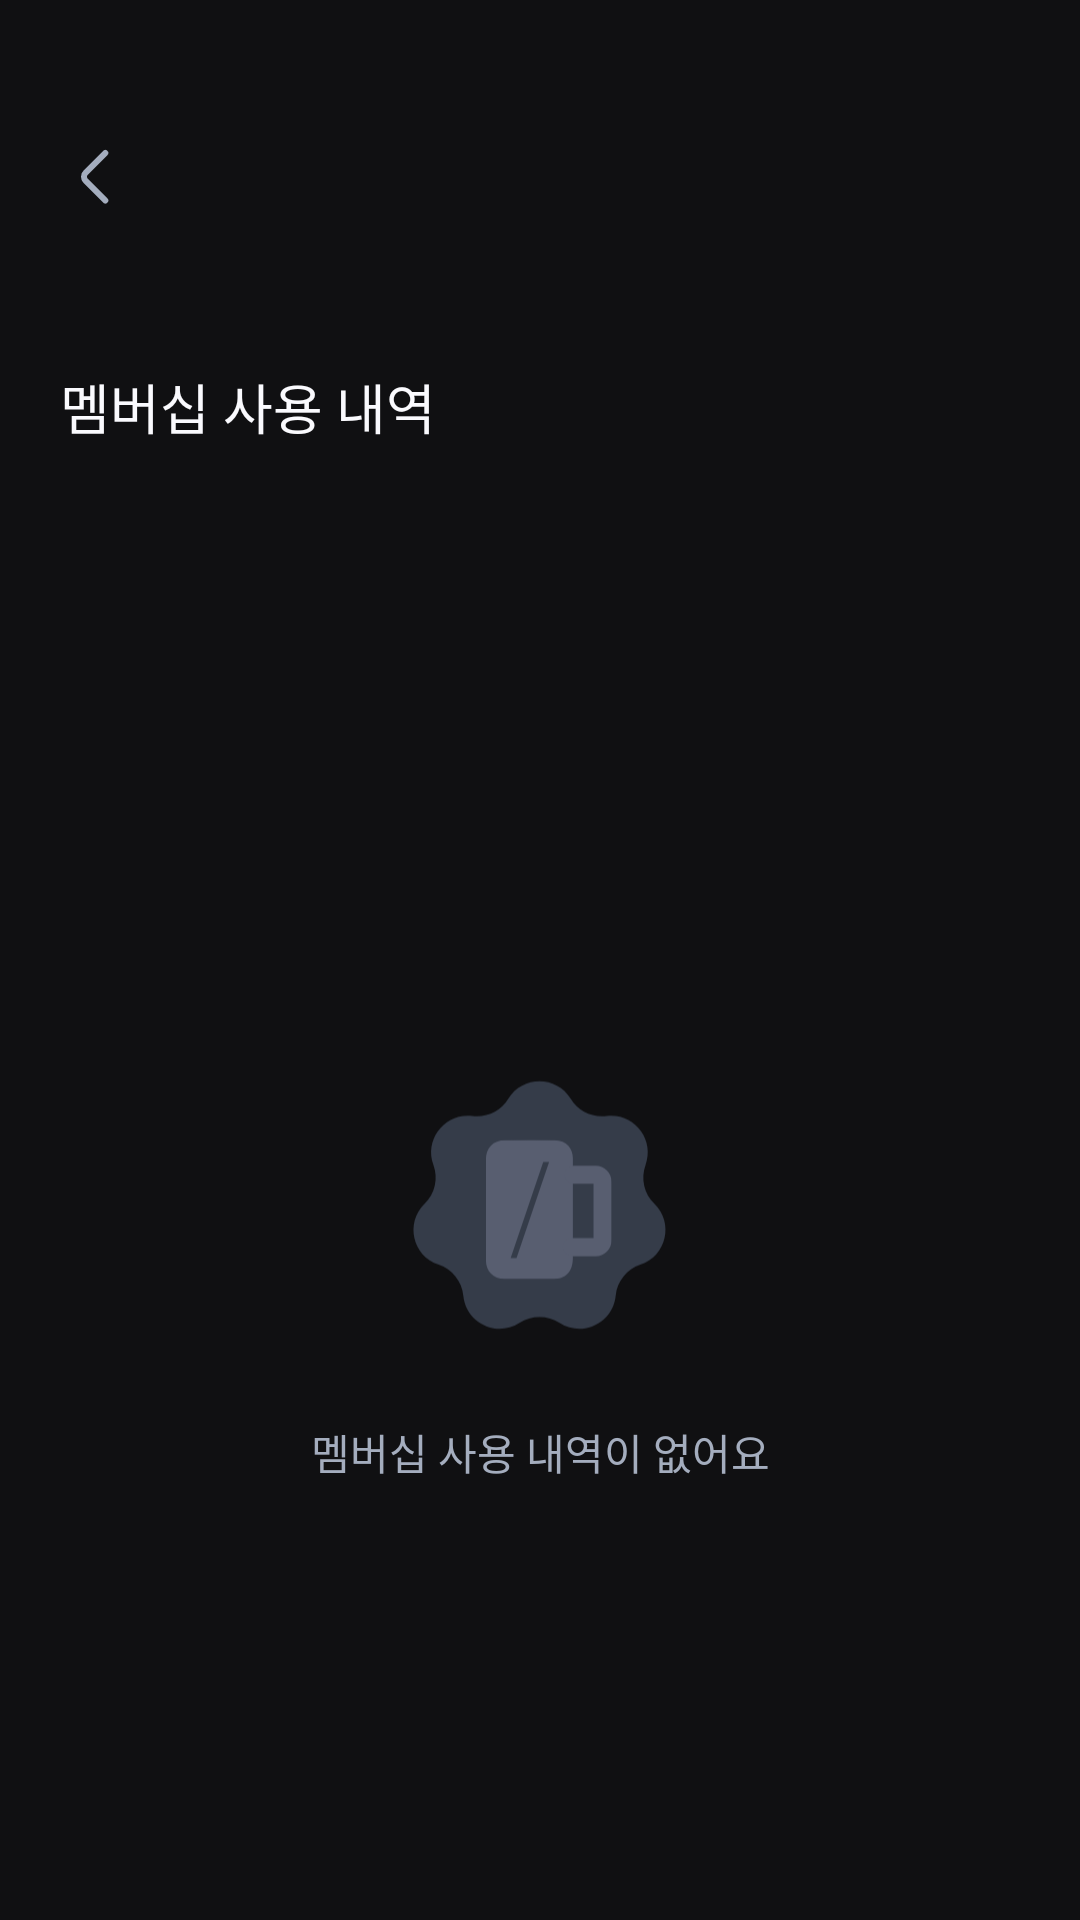

Write the Android layout XML for this screen, with the resource values it uses.
<!-- AndroidManifest.xml: application theme Theme.Drinkly -->
<!-- res/layout/fragment_order_history.xml -->
<?xml version="1.0" encoding="utf-8"?>
<androidx.constraintlayout.widget.ConstraintLayout xmlns:android="http://schemas.android.com/apk/res/android"
    xmlns:tools="http://schemas.android.com/tools"
    android:layout_width="match_parent"
    android:layout_height="match_parent"
    android:paddingHorizontal="20dp"
    android:background="@color/background"
    xmlns:app="http://schemas.android.com/apk/res-auto"
    tools:context=".ui.subscribe.OrderHistoryFragment">

    <include
        android:id="@+id/toolbar"
        layout="@layout/toolbar_back_title"
        android:layout_width="0dp"
        android:layout_height="wrap_content"
        app:layout_constraintEnd_toEndOf="parent"
        app:layout_constraintStart_toStartOf="parent"
        app:layout_constraintTop_toTopOf="parent" />

    <androidx.core.widget.NestedScrollView
        android:layout_width="0dp"
        android:layout_height="0dp"
        android:scrollbars="none"
        app:layout_constraintBottom_toBottomOf="parent"
        app:layout_constraintEnd_toEndOf="parent"
        app:layout_constraintHorizontal_bias="0.0"
        app:layout_constraintStart_toStartOf="parent"
        app:layout_constraintTop_toBottomOf="@+id/toolbar">

        <androidx.constraintlayout.widget.ConstraintLayout
            android:layout_width="match_parent"
            android:layout_height="wrap_content">

            <TextView
                android:id="@+id/textView_title"
                style="@style/SubTitle1"
                android:layout_width="wrap_content"
                android:layout_height="wrap_content"
                android:layout_marginTop="28dp"
                android:text="멤버십 사용 내역"
                app:layout_constraintStart_toStartOf="parent"
                app:layout_constraintTop_toTopOf="parent" />

            <androidx.recyclerview.widget.RecyclerView
                android:id="@+id/recyclerView_order_history"
                android:layout_width="0dp"
                android:layout_height="wrap_content"
                android:layout_marginTop="20dp"
                android:layout_marginBottom="10dp"
                app:layout_constraintBottom_toBottomOf="parent"
                app:layout_constraintEnd_toEndOf="parent"
                app:layout_constraintStart_toStartOf="parent"
                app:layout_constraintTop_toBottomOf="@+id/textView_title"
                app:layout_constraintVertical_bias="0.0" />

            <LinearLayout
                android:id="@+id/layout_empty"
                android:layout_width="0dp"
                android:layout_height="wrap_content"
                android:orientation="vertical"
                android:layout_marginTop="200dp"
                app:layout_constraintBottom_toBottomOf="parent"
                app:layout_constraintEnd_toEndOf="parent"
                app:layout_constraintStart_toStartOf="parent"
                app:layout_constraintTop_toBottomOf="@id/textView_title">

                <ImageView
                    android:id="@+id/imageView_empty"
                    android:layout_width="109dp"
                    android:layout_height="109dp"
                    android:layout_gravity="center"
                    android:src="@drawable/ic_badge_empty" />

                <TextView
                    android:id="@+id/textView_empty"
                    style="@style/SubTitle3"
                    android:layout_width="match_parent"
                    android:layout_height="wrap_content"
                    android:layout_marginTop="16dp"
                    android:text="멤버십 사용 내역이 없어요"
                    android:textAlignment="center"
                    android:textColor="@color/gray6" />
            </LinearLayout>
        </androidx.constraintlayout.widget.ConstraintLayout>
    </androidx.core.widget.NestedScrollView>
</androidx.constraintlayout.widget.ConstraintLayout>
<!-- res/layout/toolbar_back_title.xml (included above) -->
<?xml version="1.0" encoding="utf-8"?>
<androidx.constraintlayout.widget.ConstraintLayout xmlns:android="http://schemas.android.com/apk/res/android"
    xmlns:app="http://schemas.android.com/apk/res-auto"
    android:layout_width="match_parent"
    android:layout_height="wrap_content"
    android:paddingTop="47dp"
    android:paddingBottom="23dp">

    <ImageView
        android:id="@+id/button_back"
        android:layout_width="wrap_content"
        android:layout_height="wrap_content"
        app:layout_constraintStart_toStartOf="parent"
        app:layout_constraintTop_toTopOf="parent"
        app:srcCompat="@drawable/ic_arrow_left" />

    <TextView
        android:id="@+id/textView_head"
        style="@style/HeadLine5"
        android:layout_width="wrap_content"
        android:layout_height="wrap_content"
        app:layout_constraintBottom_toBottomOf="@+id/button_back"
        app:layout_constraintEnd_toEndOf="parent"
        app:layout_constraintStart_toStartOf="parent"
        app:layout_constraintTop_toTopOf="@+id/button_back" />
</androidx.constraintlayout.widget.ConstraintLayout>
<!-- resources referenced by this layout -->
<resources>
  <color name="background">#101012</color>
  <color name="gray6">#A4ADBE</color>
  <!-- drawable ic_arrow_left (drawable) -->
  <vector xmlns:android="http://schemas.android.com/apk/res/android"
      android:width="24dp"
      android:height="24dp"
      android:viewportWidth="24"
      android:viewportHeight="24">
    <path
        android:pathData="M15.097,19.84L8.578,13.32C7.807,12.55 7.807,11.29 8.578,10.52L15.097,4"
        android:strokeLineJoin="round"
        android:strokeWidth="2"
        android:fillColor="#00000000"
        android:strokeColor="#A4ADBE"
        android:strokeLineCap="round"/>
  </vector>
  <!-- drawable ic_badge_empty (drawable) -->
  <vector xmlns:android="http://schemas.android.com/apk/res/android"
      android:width="110dp"
      android:height="109dp"
      android:viewportWidth="110"
      android:viewportHeight="109">
    <path
        android:pathData="M44.49,17.25C49.29,9.38 60.71,9.38 65.51,17.25C68.04,21.39 72.76,23.66 77.57,23.06C86.72,21.9 93.84,30.83 90.68,39.49C89.01,44.05 90.18,49.16 93.66,52.54C100.26,58.97 97.72,70.11 88.98,73.04C84.38,74.58 81.11,78.67 80.63,83.5C79.73,92.68 69.43,97.63 61.69,92.62C57.62,89.99 52.38,89.99 48.31,92.62C40.57,97.63 30.27,92.68 29.37,83.5C28.89,78.67 25.62,74.58 21.02,73.04C12.28,70.11 9.74,58.97 16.34,52.54C19.82,49.16 20.99,44.05 19.32,39.49C16.16,30.83 23.28,21.9 32.43,23.06C37.24,23.66 41.96,21.39 44.49,17.25Z"
        android:fillColor="#353C49"/>
    <group>
      <clip-path
          android:pathData="M36.98,31.14h42.27v46.71h-42.27z"/>
      <path
          android:pathData="M60.09,31.2L52.53,31.14L43.49,31.2C39.28,31.2 36.98,33.88 36.98,37.72V71.67C36.98,75.18 39.44,77.86 43.11,77.86H59.98C63.27,77.81 66.23,75.95 66.23,70.74V37.22C66.23,34.1 64.2,31.2 60.09,31.2ZM47.27,70.85H45.3L56.26,38.54H58.23L47.27,70.85Z"
          android:fillColor="#585E70"/>
      <path
          android:pathData="M73.88,70.19H65.86C64.18,70.19 62.82,68.83 62.82,67.15C62.82,65.47 64.18,64.11 65.86,64.11H73.17V45.85H66.47C64.79,45.85 63.43,44.48 63.43,42.81C63.43,41.13 64.79,39.76 66.47,39.76H73.88C76.84,39.76 79.25,42.17 79.25,45.14V64.82C79.25,67.78 76.84,70.19 73.88,70.19Z"
          android:fillColor="#585E70"/>
    </group>
  </vector>
  <style name="HeadLine5">
          <item name="android:fontFamily">@font/pretendard_bold</item>
          <item name="android:textSize">18sp</item>
      </style>
  <style name="SubTitle1">
          <item name="android:fontFamily">@font/pretendard_semi_bold</item>
          <item name="android:textSize">18sp</item>
      </style>
  <style name="SubTitle3">
          <item name="android:fontFamily">@font/pretendard_semi_bold</item>
          <item name="android:textSize">14sp</item>
      </style>
  <style name="Theme.Drinkly" parent="Base.Theme.Drinkly" />
  <style name="Base.Theme.Drinkly" parent="Theme.Material3.DayNight.NoActionBar">
          <item name="colorPrimary">@color/primary_50</item>
          <item name="android:statusBarColor">@color/transparent</item>
          <item name="android:textColor">@color/gray1</item>
          <item name="android:windowBackground">@color/background</item>
          <item name="colorControlActivated">@color/primary_50</item> 
          <item name="android:windowLightStatusBar">false</item>   
      </style>
  <color name="primary_50">#5168EC</color>
  <color name="transparent">#00FFFFFF</color>
  <color name="gray1">#FAFAFE</color>
</resources>
